Dataset: mnist (GitHub, bosonlee/arrow-detector). Classes: left, right, straight.

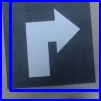
Label: right

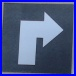
Label: right

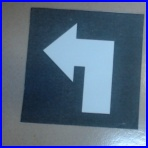
Label: left

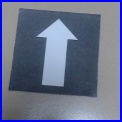
Label: straight

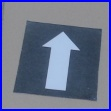
Label: straight

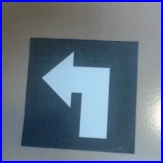
Label: left
